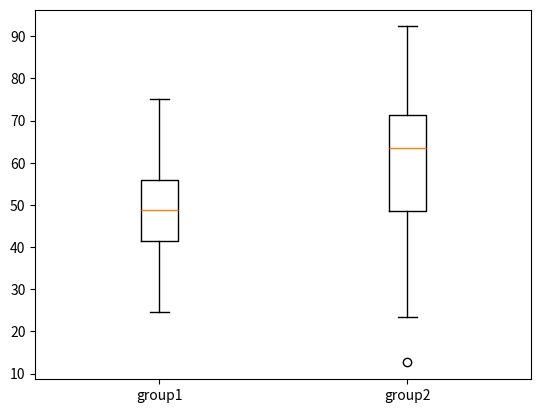

Here is the Python script that generated this plot:
import matplotlib.pyplot as plt
import numpy as np
# data=[7,8,5,6,9,4,10,12,15]

# plt.boxplot(data)
# plt.grid()

# plt.show() 

group1=np.random.normal(50,10,100)
group2=np.random.normal(60,15,100)


# plt.boxplot(group1,label="group1")
# plt.boxplot(group2,label="group2")
# plt.legend()


plt.boxplot([group1,group2],tick_labels=["group1","group2"])

plt.show()
